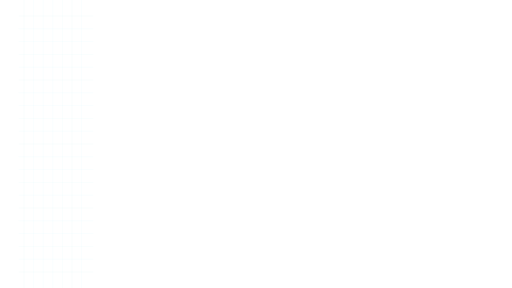
t = 0.00 s
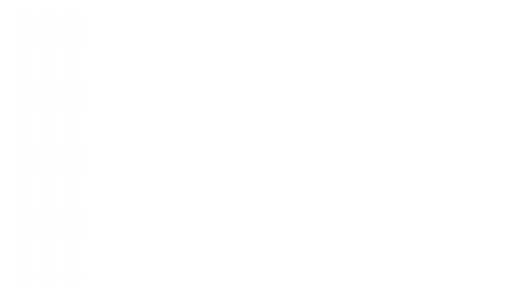
t = 1.50 s
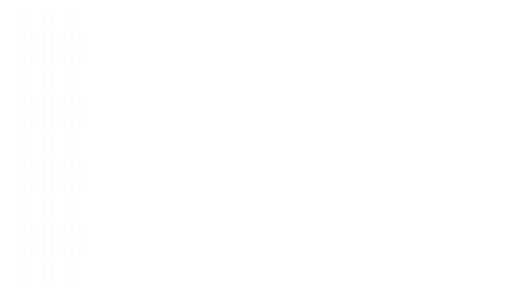
t = 3.00 s
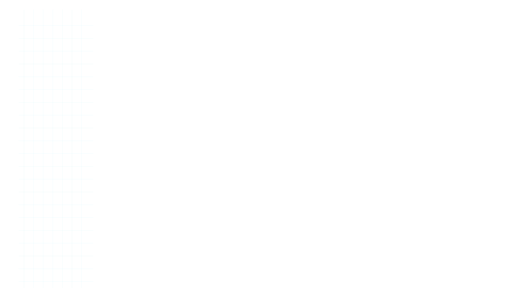
t = 4.50 s

The animated SVG that drew these frames (rendered in a browser with its animation timeline set to each time). Animation: 1 SMIL element (animateTransform=1); one cycle of 6.00 s, repeats indefinitely.

<svg xmlns="http://www.w3.org/2000/svg" xmlns:xlink="http://www.w3.org/1999/xlink" width="1920" height="1080" viewBox="0 0 1920 1080" role="img" aria-labelledby="title desc"><title id="title">Grid drift — Center focus</title><desc id="desc">Subtle peripheral grid motion behind content. Loop duration 6.0 seconds. Animate in a modern browser. To use in PowerPoint/video, render frames or record a timed browser playback; SVG import may be static. Transparent source canvas; export alpha as WebM/ProRes 4444 when needed. Preserve animation duration and 1920x1080 aspect ratio. Original artwork, CC BY 4.0. Attribution: AI Update Sources.</desc><defs><linearGradient id="bg" x1="0" y1="0" x2="1" y2="1"><stop stop-color="#061423"/><stop offset="1" stop-color="#0c273d"/></linearGradient><radialGradient id="soft"><stop stop-color="#53d5ec" stop-opacity=".13"/><stop offset="1" stop-color="#53d5ec" stop-opacity="0"/></radialGradient><radialGradient id="quiet"><stop stop-color="#061423" stop-opacity=".40"/><stop offset=".55" stop-color="#061423" stop-opacity=".25"/><stop offset="1" stop-color="#061423" stop-opacity="0"/></radialGradient><linearGradient id="ribbon"><stop stop-color="#53d5ec"/><stop offset=".6" stop-color="#eaf7ff"/><stop offset="1" stop-color="#e5bb69"/></linearGradient></defs><g ><animateTransform attributeName="transform" type="translate" values="0 0;0 48" dur="6.0s" repeatCount="indefinite" /><line x1="90.00" y1="0.00" x2="90.00" y2="1080.00" stroke="#53d5ec" stroke-width="1" opacity="0.12" /><line x1="126.00" y1="0.00" x2="126.00" y2="1080.00" stroke="#53d5ec" stroke-width="1" opacity="0.12" /><line x1="162.00" y1="0.00" x2="162.00" y2="1080.00" stroke="#53d5ec" stroke-width="1" opacity="0.12" /><line x1="198.00" y1="0.00" x2="198.00" y2="1080.00" stroke="#53d5ec" stroke-width="1" opacity="0.12" /><line x1="234.00" y1="0.00" x2="234.00" y2="1080.00" stroke="#53d5ec" stroke-width="1" opacity="0.12" /><line x1="270.00" y1="0.00" x2="270.00" y2="1080.00" stroke="#53d5ec" stroke-width="1" opacity="0.12" /><line x1="306.00" y1="0.00" x2="306.00" y2="1080.00" stroke="#53d5ec" stroke-width="1" opacity="0.12" /><line x1="70.00" y1="60.00" x2="350.00" y2="60.00" stroke="#53d5ec" stroke-width="1" opacity="0.12" /><line x1="70.00" y1="108.00" x2="350.00" y2="108.00" stroke="#53d5ec" stroke-width="1" opacity="0.12" /><line x1="70.00" y1="156.00" x2="350.00" y2="156.00" stroke="#53d5ec" stroke-width="1" opacity="0.12" /><line x1="70.00" y1="204.00" x2="350.00" y2="204.00" stroke="#53d5ec" stroke-width="1" opacity="0.12" /><line x1="70.00" y1="252.00" x2="350.00" y2="252.00" stroke="#53d5ec" stroke-width="1" opacity="0.12" /><line x1="70.00" y1="300.00" x2="350.00" y2="300.00" stroke="#53d5ec" stroke-width="1" opacity="0.12" /><line x1="70.00" y1="348.00" x2="350.00" y2="348.00" stroke="#53d5ec" stroke-width="1" opacity="0.12" /><line x1="70.00" y1="396.00" x2="350.00" y2="396.00" stroke="#53d5ec" stroke-width="1" opacity="0.12" /><line x1="70.00" y1="444.00" x2="350.00" y2="444.00" stroke="#53d5ec" stroke-width="1" opacity="0.12" /><line x1="70.00" y1="492.00" x2="350.00" y2="492.00" stroke="#53d5ec" stroke-width="1" opacity="0.12" /><line x1="70.00" y1="540.00" x2="350.00" y2="540.00" stroke="#53d5ec" stroke-width="1" opacity="0.12" /><line x1="70.00" y1="588.00" x2="350.00" y2="588.00" stroke="#53d5ec" stroke-width="1" opacity="0.12" /><line x1="70.00" y1="636.00" x2="350.00" y2="636.00" stroke="#53d5ec" stroke-width="1" opacity="0.12" /><line x1="70.00" y1="684.00" x2="350.00" y2="684.00" stroke="#53d5ec" stroke-width="1" opacity="0.12" /><line x1="70.00" y1="732.00" x2="350.00" y2="732.00" stroke="#53d5ec" stroke-width="1" opacity="0.12" /><line x1="70.00" y1="780.00" x2="350.00" y2="780.00" stroke="#53d5ec" stroke-width="1" opacity="0.12" /><line x1="70.00" y1="828.00" x2="350.00" y2="828.00" stroke="#53d5ec" stroke-width="1" opacity="0.12" /><line x1="70.00" y1="876.00" x2="350.00" y2="876.00" stroke="#53d5ec" stroke-width="1" opacity="0.12" /><line x1="70.00" y1="924.00" x2="350.00" y2="924.00" stroke="#53d5ec" stroke-width="1" opacity="0.12" /><line x1="70.00" y1="972.00" x2="350.00" y2="972.00" stroke="#53d5ec" stroke-width="1" opacity="0.12" /><line x1="70.00" y1="1020.00" x2="350.00" y2="1020.00" stroke="#53d5ec" stroke-width="1" opacity="0.12" /></g></svg>
